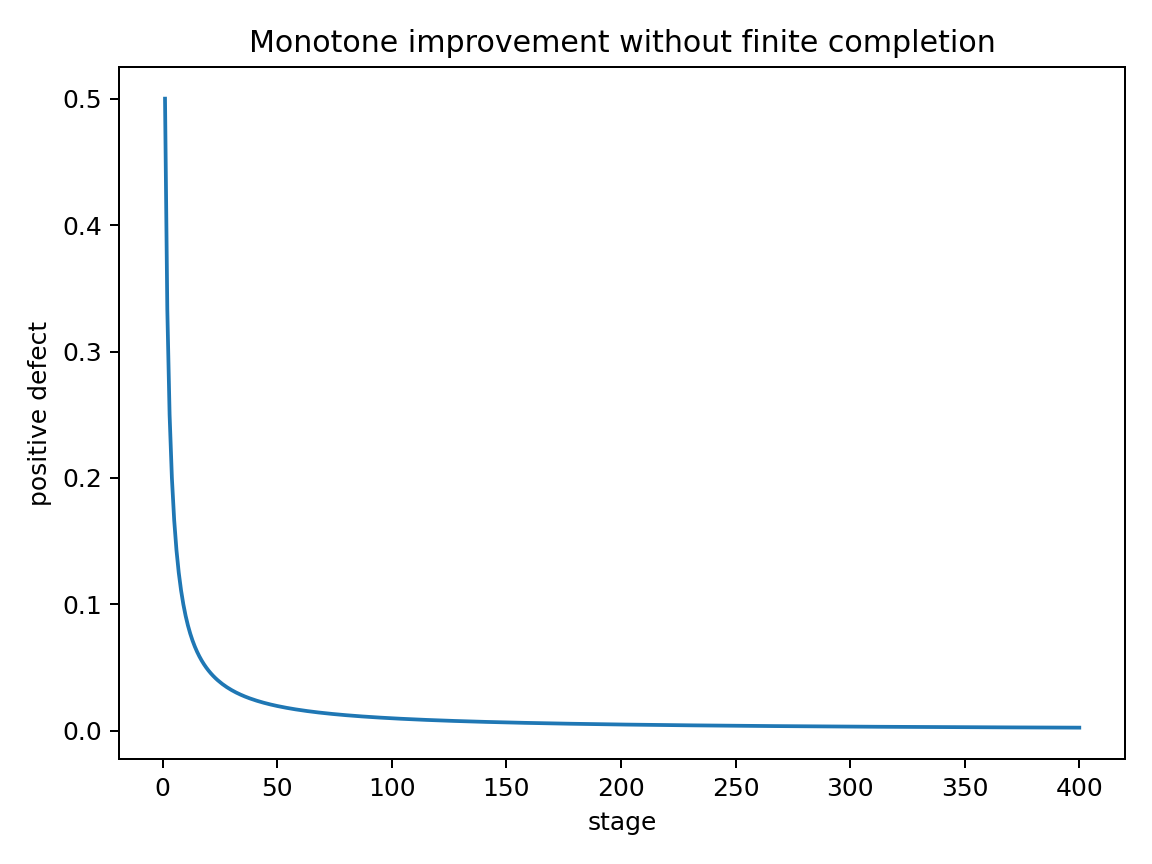

Data behind this chart, as committed beside it:
stage, K, Theta, positive_defect, complete
1, 1.5, 1.0, 0.5, False
2, 1.333, 1.0, 0.3333, False
3, 1.25, 1.0, 0.25, False
4, 1.2, 1.0, 0.2, False
5, 1.167, 1.0, 0.1667, False
6, 1.143, 1.0, 0.1429, False
7, 1.125, 1.0, 0.125, False
8, 1.111, 1.0, 0.1111, False
9, 1.1, 1.0, 0.1, False
10, 1.091, 1.0, 0.09091, False
11, 1.083, 1.0, 0.08333, False
12, 1.077, 1.0, 0.07692, False
13, 1.071, 1.0, 0.07143, False
14, 1.067, 1.0, 0.06667, False
15, 1.062, 1.0, 0.0625, False
16, 1.059, 1.0, 0.05882, False
17, 1.056, 1.0, 0.05556, False
18, 1.053, 1.0, 0.05263, False
19, 1.05, 1.0, 0.05, False
20, 1.048, 1.0, 0.04762, False
21, 1.045, 1.0, 0.04545, False
22, 1.043, 1.0, 0.04348, False
23, 1.042, 1.0, 0.04167, False
24, 1.04, 1.0, 0.04, False
25, 1.038, 1.0, 0.03846, False
26, 1.037, 1.0, 0.03704, False
27, 1.036, 1.0, 0.03571, False
28, 1.034, 1.0, 0.03448, False
29, 1.033, 1.0, 0.03333, False
30, 1.032, 1.0, 0.03226, False
31, 1.031, 1.0, 0.03125, False
32, 1.03, 1.0, 0.0303, False
33, 1.029, 1.0, 0.02941, False
34, 1.029, 1.0, 0.02857, False
35, 1.028, 1.0, 0.02778, False
36, 1.027, 1.0, 0.02703, False
37, 1.026, 1.0, 0.02632, False
38, 1.026, 1.0, 0.02564, False
39, 1.025, 1.0, 0.025, False
40, 1.024, 1.0, 0.02439, False
41, 1.024, 1.0, 0.02381, False
42, 1.023, 1.0, 0.02326, False
43, 1.023, 1.0, 0.02273, False
44, 1.022, 1.0, 0.02222, False
45, 1.022, 1.0, 0.02174, False
46, 1.021, 1.0, 0.02128, False
47, 1.021, 1.0, 0.02083, False
48, 1.02, 1.0, 0.02041, False
49, 1.02, 1.0, 0.02, False
50, 1.02, 1.0, 0.01961, False
51, 1.019, 1.0, 0.01923, False
52, 1.019, 1.0, 0.01887, False
53, 1.019, 1.0, 0.01852, False
54, 1.018, 1.0, 0.01818, False
55, 1.018, 1.0, 0.01786, False
56, 1.018, 1.0, 0.01754, False
57, 1.017, 1.0, 0.01724, False
58, 1.017, 1.0, 0.01695, False
59, 1.017, 1.0, 0.01667, False
60, 1.016, 1.0, 0.01639, False
... 340 more rows
